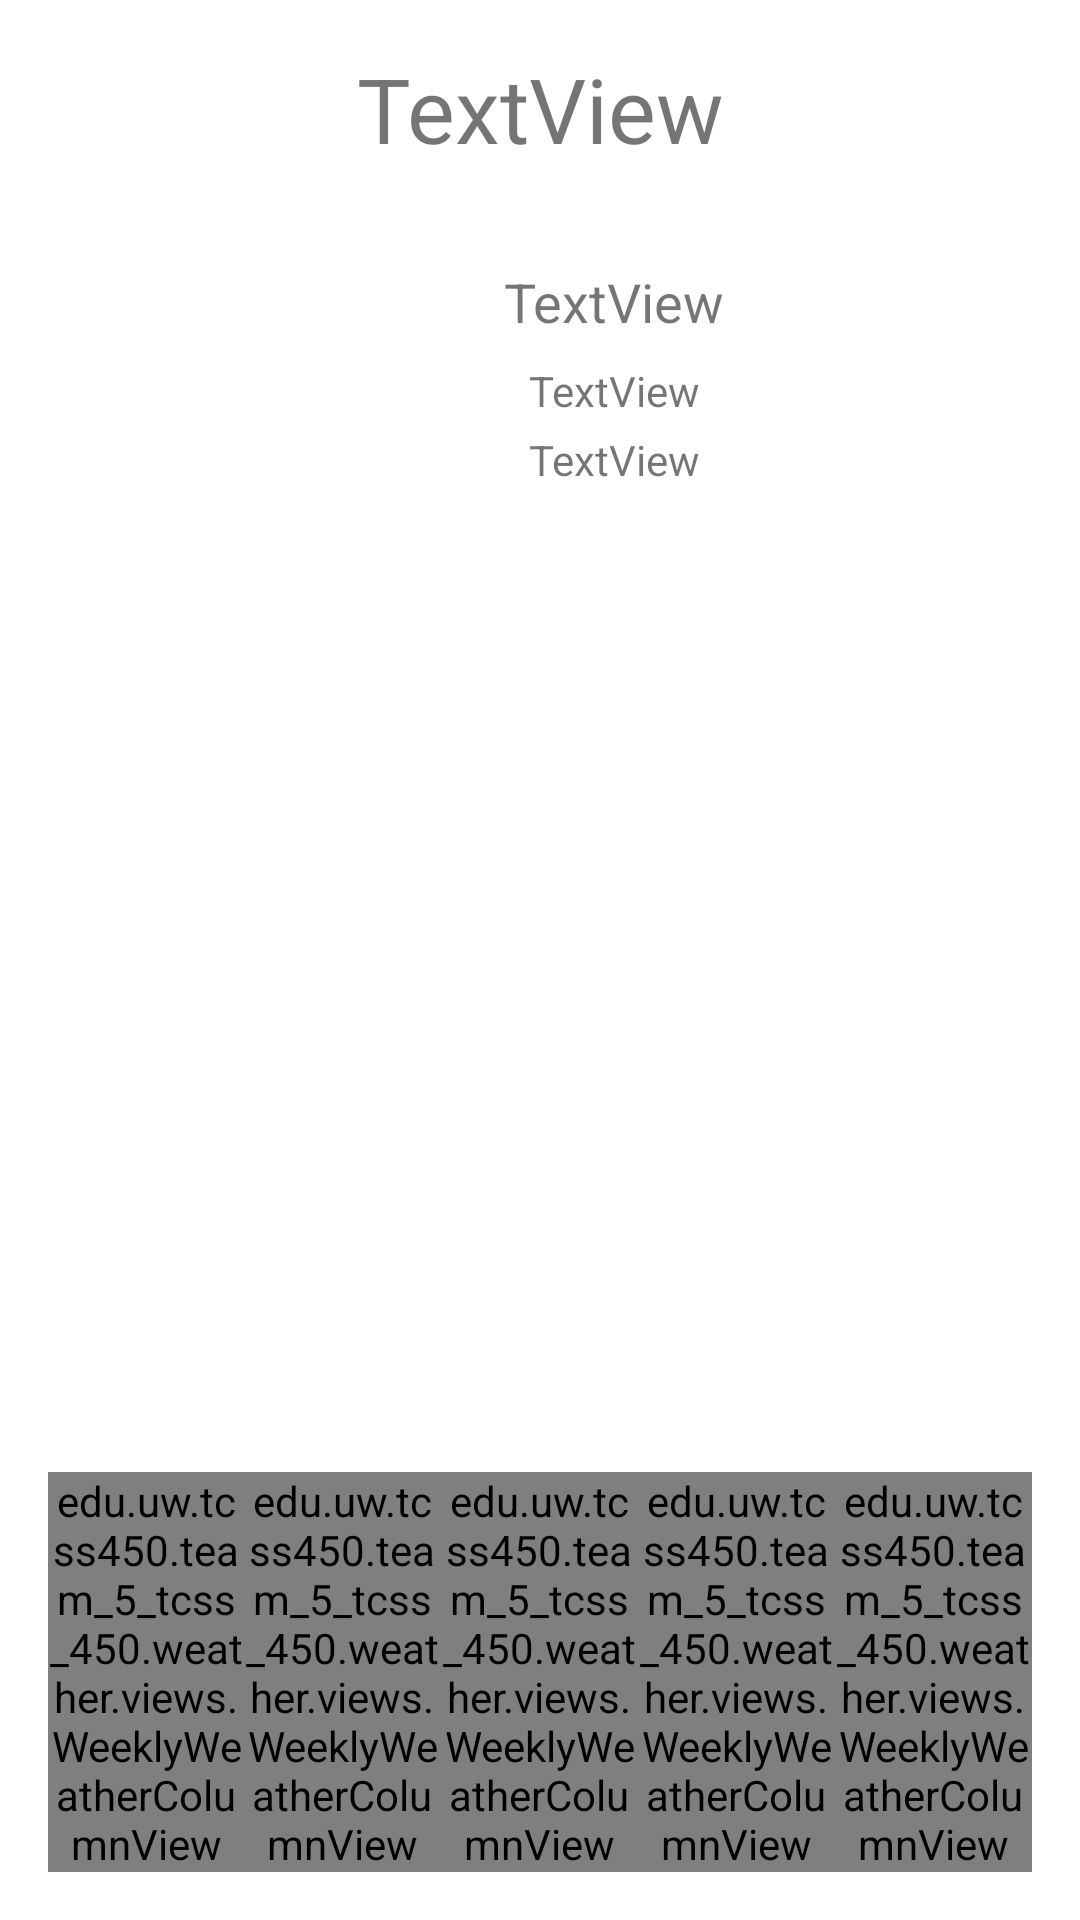

The Android layout XML behind this screen, and the referenced resources:
<!-- AndroidManifest.xml: fallback theme Theme.MaterialComponents.DayNight.NoActionBar -->
<!-- res/layout/weather_view.xml -->
<?xml version="1.0" encoding="utf-8"?>
<androidx.constraintlayout.widget.ConstraintLayout xmlns:android="http://schemas.android.com/apk/res/android"
    xmlns:app="http://schemas.android.com/apk/res-auto"
    xmlns:tools="http://schemas.android.com/tools"
    android:layout_width="match_parent"
    android:layout_height="match_parent">

    <TextView
        android:id="@+id/text_location"
        android:layout_width="wrap_content"
        android:layout_height="wrap_content"
        android:layout_marginTop="16dp"
        android:text="TextView"
        android:textAlignment="center"
        android:textSize="30sp"
        app:layout_constraintEnd_toEndOf="parent"
        app:layout_constraintStart_toStartOf="parent"
        app:layout_constraintTop_toTopOf="parent" />

    <ImageView
        android:id="@+id/image_weatherStatus"
        android:layout_width="128dp"
        android:layout_height="128dp"
        android:layout_marginStart="16dp"
        android:layout_marginTop="16dp"
        app:layout_constraintStart_toStartOf="parent"
        app:layout_constraintTop_toBottomOf="@+id/text_location"
        app:srcCompat="@drawable/ic_launcher_background" />

    <TextView
        android:id="@+id/text_currtemp"
        android:layout_width="wrap_content"
        android:layout_height="wrap_content"
        android:layout_marginStart="24dp"
        android:layout_marginTop="16dp"
        android:text="TextView"
        android:textSize="18sp"
        app:layout_constraintStart_toEndOf="@+id/image_weatherStatus"
        app:layout_constraintTop_toTopOf="@+id/image_weatherStatus" />

    <TextView
        android:id="@+id/text_hightemp"
        android:layout_width="wrap_content"
        android:layout_height="wrap_content"
        android:layout_marginTop="8dp"
        android:text="TextView"
        app:layout_constraintEnd_toEndOf="@+id/text_currtemp"
        app:layout_constraintStart_toStartOf="@+id/text_currtemp"
        app:layout_constraintTop_toBottomOf="@+id/text_currtemp" />

    <TextView
        android:id="@+id/text_lowtemp"
        android:layout_width="wrap_content"
        android:layout_height="wrap_content"
        android:layout_marginTop="4dp"
        android:text="TextView"
        app:layout_constraintEnd_toEndOf="@+id/text_hightemp"
        app:layout_constraintStart_toStartOf="@+id/text_hightemp"
        app:layout_constraintTop_toBottomOf="@+id/text_hightemp" />

    <androidx.recyclerview.widget.RecyclerView
        android:id="@+id/recycler_hourly"
        android:layout_width="0dp"
        android:layout_height="0dp"
        android:layout_marginStart="16dp"
        android:layout_marginTop="16dp"
        android:layout_marginEnd="16dp"
        android:layout_marginBottom="16dp"
        app:layout_constraintBottom_toTopOf="@+id/linearLayout"
        app:layout_constraintEnd_toEndOf="parent"
        app:layout_constraintStart_toStartOf="parent"
        app:layout_constraintTop_toBottomOf="@+id/image_weatherStatus"
        tools:listitem="@layout/hourly_weather_row_view"/>

    <LinearLayout
        android:id="@+id/linearLayout"
        android:layout_width="0dp"
        android:layout_height="wrap_content"
        android:layout_marginStart="16dp"
        android:layout_marginEnd="16dp"
        android:layout_marginBottom="16dp"
        android:orientation="horizontal"
        android:stretchColumns="*"
        app:layout_constraintBottom_toBottomOf="parent"
        app:layout_constraintEnd_toEndOf="parent"
        app:layout_constraintStart_toStartOf="parent">

        <edu.uw.tcss450.team_5_tcss_450.weather.views.WeeklyWeatherColumnView
            android:id="@+id/weekly_day1"
            android:layout_width="0dp"
            android:layout_height="wrap_content"
            android:layout_weight="1" />

        <edu.uw.tcss450.team_5_tcss_450.weather.views.WeeklyWeatherColumnView
            android:id="@+id/weekly_day2"
            android:layout_width="0dp"
            android:layout_height="wrap_content"
            android:layout_weight="1" />

        <edu.uw.tcss450.team_5_tcss_450.weather.views.WeeklyWeatherColumnView
            android:id="@+id/weekly_day3"
            android:layout_width="0dp"
            android:layout_height="wrap_content"
            android:layout_weight="1" />

        <edu.uw.tcss450.team_5_tcss_450.weather.views.WeeklyWeatherColumnView
            android:id="@+id/weekly_day4"
            android:layout_width="0dp"
            android:layout_height="wrap_content"
            android:layout_weight="1" />

        <edu.uw.tcss450.team_5_tcss_450.weather.views.WeeklyWeatherColumnView
            android:id="@+id/weekly_day5"
            android:layout_width="0dp"
            android:layout_height="wrap_content"
            android:layout_weight="1" />
    </LinearLayout>

</androidx.constraintlayout.widget.ConstraintLayout>
<!-- res/layout/hourly_weather_row_view.xml (included above) -->
<?xml version="1.0" encoding="utf-8"?>
<LinearLayout xmlns:android="http://schemas.android.com/apk/res/android"
    xmlns:app="http://schemas.android.com/apk/res-auto"
    xmlns:tools="http://schemas.android.com/tools"
    android:layout_width="match_parent"
    android:layout_height="wrap_content"
    android:orientation="horizontal"
    android:padding="4dp">

    <TextView
        android:id="@+id/text_time"
        android:layout_width="wrap_content"
        android:layout_height="wrap_content"
        android:layout_weight="1"
        android:text="TextView"
        android:textAlignment="center" />

    <TextView
        android:id="@+id/text_temp"
        android:layout_width="wrap_content"
        android:layout_height="wrap_content"
        android:layout_weight="1"
        android:text="TextView"
        android:textAlignment="center" />
</LinearLayout>
<!-- resources referenced by this layout -->
<resources>

</resources>
